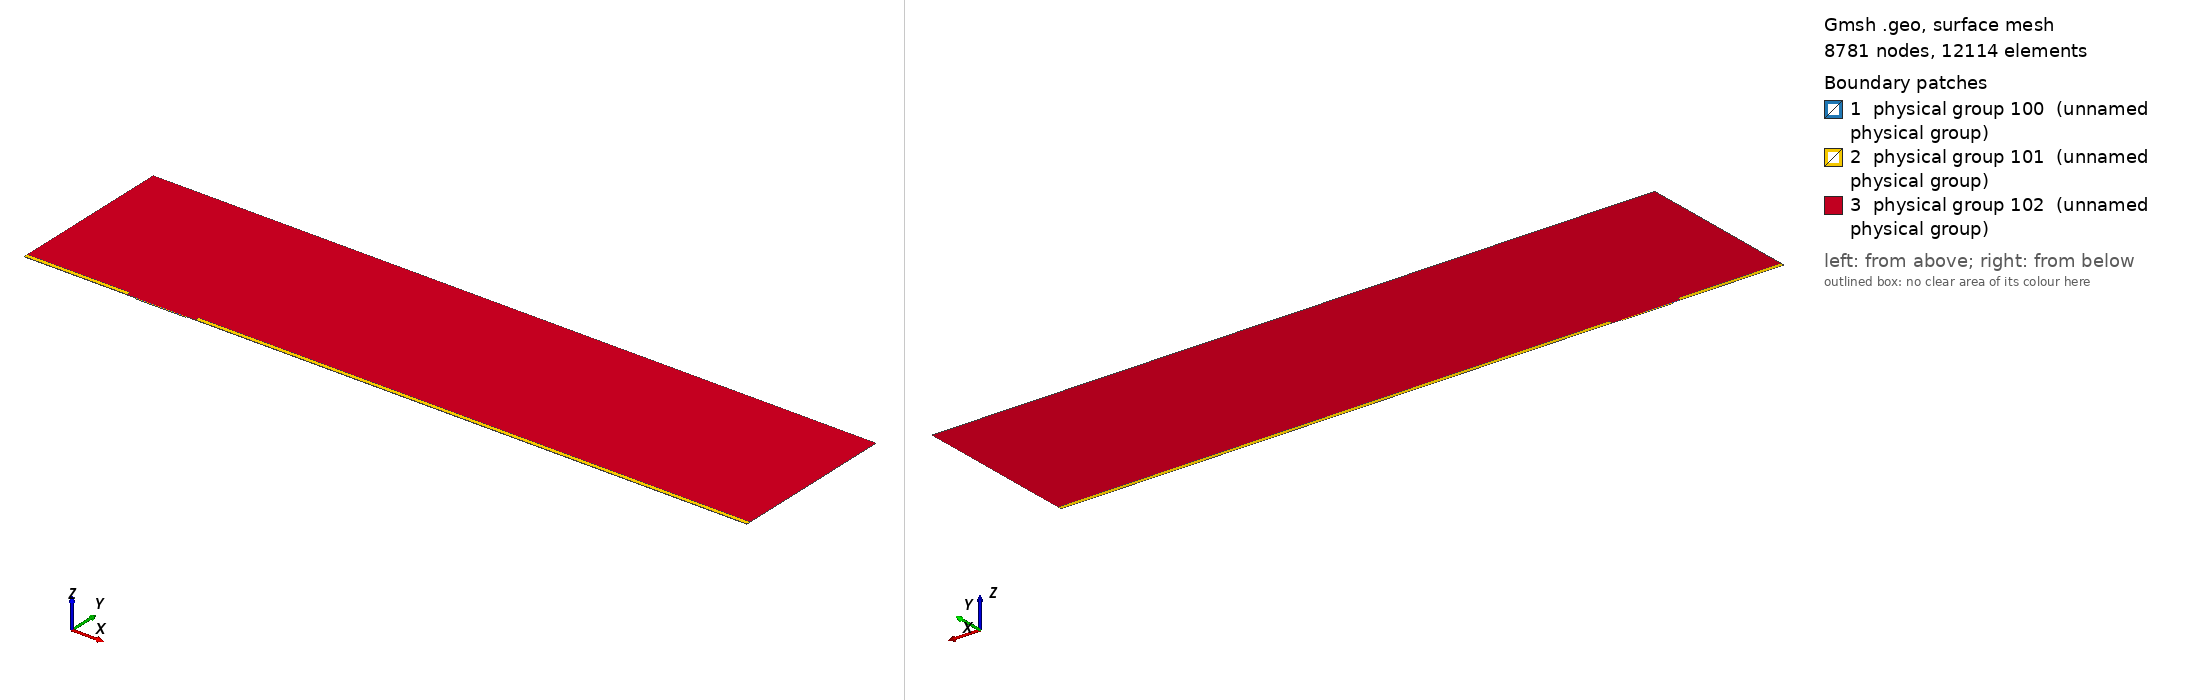

Gmsh geometry script, surface-meshed: 8781 nodes, 12114 surface elements. Boundary patches (legend numbers): 1 physical group 100 (unnamed physical group), 2 physical group 101 (unnamed physical group), 3 physical group 102 (unnamed physical group). Left view from above one corner, right view from below the opposite corner. Legend entries are the model's physical surfaces. The drawing asked Gmsh for element sizes between 1% and 20% of the model's largest extent; the script's own settings can give other sizes.

=== mesh.geo (drawn) ===
// Macro parameters
deltaStar = 1;
D = 1 * deltaStar; // depth of the gap 
W = 45 * deltaStar; // width of the gap
r = 8; // length of non-constant quads upstream and downstream of the gap
s = 8; // length of non-constant quads left and right inside the gap
BL = 0.25 * deltaStar; // height of the second layer of quad elements
BL_upper = 3.5 * deltaStar; // height of the third layer of quad elements
x0 = 100 * deltaStar; // x distance from inflow to gap
lengthOutflow = 500 * deltaStar; // length after the gap
x3 = W + lengthOutflow; // last point of the domain
height = 150 * deltaStar; // height of the triangular region
triagHeightRegion_inflow = height - BL - BL_upper; // height of the triangular region

// Micro parameters
dx = 0.05; // dx of square elements near the leading and trailing edge of the gap (most resolution-demanding points in the domain)
size_triag_v_top = 24; // size of the elements in the upper triangular region

// All the value below are between 0 and 1. =1  means the elements are all equal in size. Avoid using values very close to 1, because we dividing by log(p) in the formula.
dy_in_v_right = 1.5; // heighest quad in the upper layer of quads, in the right part of the gap
dy_in_v_left = 1.75; // heighest quad in the upper layer of quads, in the left part of the gap
//p_in_v_right = (W / 2 - dy_in_v_right) / (W / 2 - dx); // densitiy concentration of elements inside the gap, vertically, near the right wall.
//p_in_v_left = (W / 2 - dy_in_v_left) / (W / 2 - dx); // densitiy concentration of elements inside the gap, vertically, near the left wall.
// fit (check the file scripts/fit_gmsh.py for more details)
p_in_v_left = 1.04645449 - 0.72589797/(W - 5.47760158)^0.49073995; // densitiy concentration of elements inside the gap, vertically, near the left wall.
p_in_v_right = 1.01007546 - 1.01562315/(W - 1.82092136)^0.74948754; // densitiy concentration of elements inside the gap, vertically, near the right wall.
p_in_h = 0.9; // densitiy concentration of elements inside the gap, horizontally. 

p_out_h = 0.7; // densitiy concentration of elements outside the gap, horizontally.
p_out_h_upper = 0.7; // densitiy concentration of elements outside the gap, horizontally on the upper layer of quads
p_out_v_inflow_dense = 0.8; // densitiy concentration of elements outside the gap, vertically, near the inflow and the gap
p_out_v_inflow_sparse = 0.99; // densitiy concentration of elements outside the gap, vertically, near the inflow and far from the gap
p_out_v_outflow_dense = 0.9; // densitiy concentration of elements outside the gap, vertically, near the outflow and the gap
p_out_v_outflow_sparse = 0.995; // densitiy concentration of elements outside the gap, vertically, near the outflow and far from the gap
p_triag_h_inflow = 0.9; // densitiy concentration of elements in the triangular region of the domain, horizontally.
p_triag_h_outflow = p_triag_h_inflow; // densitiy concentration of elements in the triangular region of the domain, horizontally.

enlarge_triag_inflow = 1.1; // heigher the value, larger the elements in the triangular region near the inflow
enlarge_triag_outflow = 1.1; // heigher the value, larger the elements in the triangular region near the outflow

// Automated parameters 
a_in_v_right = dx / (W / 2);
a_in_v_left = dx / (W / 2);
a_in_h = dx / (D / 2);
a_out_h = dx / BL;
a_out_v_inflow_dense = dx / r;
a_out_v_outflow_dense = dx / r;

// for the derivation of the formula, see file 20250123_gmshFormula.md in the docs folder
N_in_v_right = Ceil( Log (a_in_v_right / (1 - p_in_v_right + a_in_v_right * p_in_v_right)) / Log(p_in_v_right) );
N_in_v_left = Ceil( Log (a_in_v_left / (1 - p_in_v_left + a_in_v_left * p_in_v_left)) / Log(p_in_v_left) );
N_in_h = Ceil( Log (a_in_h / (1 - p_in_h + a_in_h * p_in_h)) / Log(p_in_h) );
N_out_h = Ceil( Log (a_out_h / (1 - p_out_h + a_out_h * p_out_h)) / Log(p_out_h) ) + 1; // + 1 is to correct the fact that the distance is too small to properly approximate the dx length
N_out_v_inflow_dense = Ceil( Log (a_out_v_inflow_dense / (1 - p_out_v_inflow_dense + a_out_v_inflow_dense * p_out_v_inflow_dense)) / Log(p_out_v_inflow_dense) );
N_out_v_outflow_dense = Ceil( Log (a_out_v_outflow_dense / (1 - p_out_v_outflow_dense + a_out_v_outflow_dense * p_out_v_outflow_dense)) / Log(p_out_v_outflow_dense) );

p_for_a_out_v_inflow_sparse_computation = p_out_v_inflow_dense;
p_for_a_out_v_outflow_sparse_computation = (p_out_v_outflow_dense + p_out_v_outflow_dense) / 2;
a_out_v_inflow_sparse = r / (x0 - r) * (1 - p_for_a_out_v_inflow_sparse_computation) / (1 - p_for_a_out_v_inflow_sparse_computation^(N_out_v_inflow_dense + 1));
a_out_v_outflow_sparse = r / (lengthOutflow - r) * (1 - p_for_a_out_v_outflow_sparse_computation) / (1 - p_for_a_out_v_outflow_sparse_computation^(N_out_v_outflow_dense + 1));

N_out_v_inflow_sparse = Ceil( Log(a_out_v_inflow_sparse / (1 - p_out_v_inflow_sparse + a_out_v_inflow_sparse * p_out_v_inflow_sparse)) / Log(p_out_v_inflow_sparse) );
N_out_v_outflow_sparse = Ceil( Log(a_out_v_outflow_sparse / (1 - p_out_v_outflow_sparse + a_out_v_outflow_sparse * p_out_v_outflow_sparse)) / Log(p_out_v_outflow_sparse) );


// second layer of quads
a_out_h_upper = (BL) / (BL_upper) * (1 - p_out_h) / (1 - p_out_h^(N_out_h + 1));
N_out_h_upper = Ceil( Log(a_out_h_upper / (1 - p_out_h_upper + a_out_h_upper * p_out_h_upper)) / Log(p_out_h_upper) );

// ---------------------------
// for triangular region
// ---------------------------
a_triag_h_inflow = (BL_upper) / (triagHeightRegion_inflow) * (1 - p_out_h_upper) / (1 - p_out_h_upper^(N_out_h_upper + 1));
a_triag_h_outflow = a_triag_h_inflow;
N_triag_v_top = Ceil( (x3 + x0) / size_triag_v_top ); // we assume p_triag_v = 1, otherwise the formula is different
N_triag_h_inflow = Ceil( Log(a_triag_h_inflow / (1 - p_triag_h_inflow + a_triag_h_inflow * p_triag_h_inflow)) / Log(p_triag_h_inflow) );
N_triag_h_outflow = Ceil( Log(a_triag_h_outflow / (1 - p_triag_h_outflow + a_triag_h_outflow * p_triag_h_outflow)) / Log(p_triag_h_outflow) );
N_triag_h_inflow = Ceil( N_triag_h_inflow / enlarge_triag_inflow );
N_triag_h_outflow = Ceil( N_triag_h_outflow / enlarge_triag_outflow );

Point(1) = {-x0, 0, 0};
Point(2) = {0,0,0};
Point(3) = {0,-D,0};
Point(4) = {W,-D,0};
Point(5) = {W,0,0};
Point(6) = {x3,0,0};
Point(8) = {x3,height,0};
Point(7) = {x3,BL,0};
Point(9) = {-x0,height,0};
Point(10) = {-x0,BL,0};
Point(11) = {0,BL,0};
Point(12) = {W,BL,0};
Point(13) = {W/2,0,0};
Point(14) = {W/2,BL,0};
Point(15) = {0,-D/2,0};
Point(16) = {W/2,-D,0};
Point(17) = {W,-D/2,0};
Point(18) = {-r,0,0};
Point(19) = {-r,BL,0};
Point(20) = {W + r,0,0};
Point(21) = {W + r,BL,0};
Point(22) = {-x0,BL+BL_upper,0};
Point(23) = {-r,BL+BL_upper,0};
Point(24) = {W + r,BL+BL_upper,0};
Point(25) = {x3,BL+BL_upper,0};

Line(1) = {1,18};
Line(2) = {2,15};
Line(3) = {3,16};
Line(4) = {4,17};
Line(5) = {5,20};
Line(6) = {6,7};
Line(7) = {7,25};
Line(8) = {8,9};
Line(9) = {9,22};
Line(10) = {10,19};
Line(11) = {10,1};
Line(12) = {11,14};
Line(13) = {12,21};
Line(14) = {2,13};
Line(15) = {15,3};
Line(16) = {16,4};
Line(17) = {17,5};
Line(18) = {13,5};
Line(19) = {14,12};
Line(20) = {18,2};
Line(21) = {20,6};
Line(22) = {21,7};
Line(23) = {19,11};
Line(24) = {22,10};
Line(25) = {25,8};
Line(26) = {25,24};
Line(27) = {22,23};
Line(28) = {23,19};
Line(29) = {24,21};

// outer quads
Curve Loop(1) = {5, 21, 6, -22, -13, -19, -12, -23, -10, 11, 1, 20, 14, 18};
Plane Surface(1) = {1};

// inside gap
Curve Loop(2) = {2, 15, 3, 16, 4, 17, -18, -14};
Plane Surface(2) = {2};

// triangular region
Curve Loop(3) = {23, 12, 19, 13, -29, -26, 25, 8, 9, 27, 28};
Plane Surface(3) = {3};

// 3rd layer of quads
Curve Loop(4) = {-24, 27, 28,-10};
Curve Loop(5) = {-29, -26, -7, -22};

Plane Surface(4) = {4};
Plane Surface(5) = {5};


// This defines the surfaces that will be meshed with quad elements
Transfinite Surface {1} = {1, 6, 7, 10};
Transfinite Surface {2} = {3, 4, 5, 2}; // number '2' must match the number '2' of plane surface
Transfinite Surface {4} = {19, 23, 22, 10};
Transfinite Surface {5} = {7, 25, 24, 21};

Transfinite Curve {18, 16, 19} = N_in_v_right Using Progression p_in_v_right;
Transfinite Curve {-14, -3, -12} = N_in_v_left Using Progression p_in_v_left;

Transfinite Curve {-2, 15, 17, -4} = N_in_h Using Progression p_in_h;


Transfinite Curve {11, -6} = N_out_h Using Progression p_out_h;
Transfinite Curve {24, 28, 29, -7} = N_out_h_upper Using Progression p_out_h_upper;
Transfinite Curve {10, 1, 27} = N_out_v_inflow_sparse Using Progression p_out_v_inflow_sparse;
Transfinite Curve {20, 23} = N_out_v_inflow_dense Using Progression p_out_v_inflow_dense;
Transfinite Curve {-21, -22, 26} = N_out_v_outflow_sparse Using Progression p_out_v_outflow_sparse;
Transfinite Curve {-5, -13} = N_out_v_outflow_dense Using Progression p_out_v_outflow_dense;

Recombine Surface {1, 2, 4, 5};

// for triangluar region
Transfinite Curve {8} = N_triag_v_top Using Progression 1;
Transfinite Curve {-25} = N_triag_h_outflow Using Progression p_triag_h_outflow;
Transfinite Curve {9} = N_triag_h_inflow Using Progression p_triag_h_inflow;


// defining boundary
Physical Curve(1) = {9,24,11}; // inlet
Physical Curve(2) = {7,25,6}; // outlet
Physical Curve(3) = {8}; // top
Physical Curve(4) = {1, 20, 2, 15, 3, 16, 4, 17, 5, 21}; // wall


Physical Surface(100) = {1};
Physical Surface(101) = {2, 4, 5};
Physical Surface(102) = {3};
